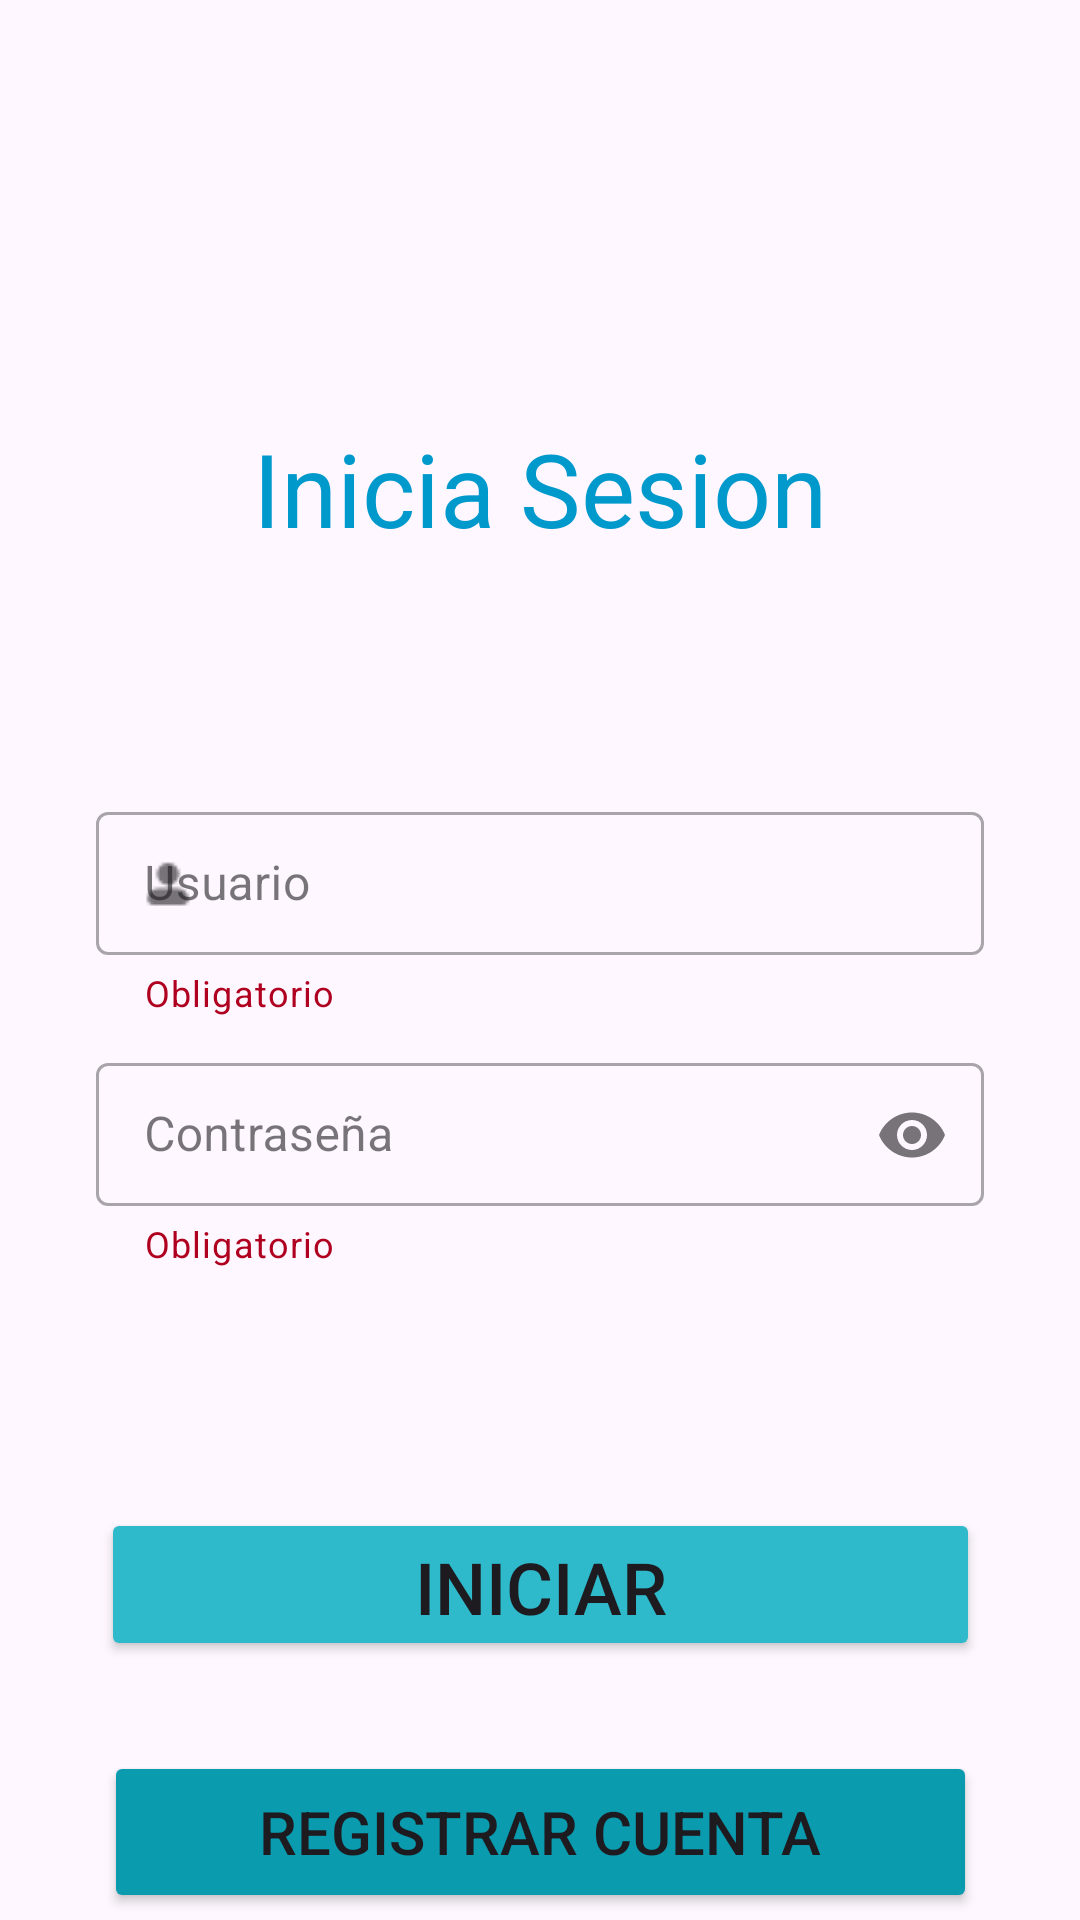

Here is an Android app screen rendered from its layout file. Give the layout XML and the strings, colors and styles it references.
<!-- AndroidManifest.xml: application theme Theme.E_MergenciasMovil -->
<!-- res/layout/activity_login2.xml -->
<?xml version="1.0" encoding="utf-8"?>
<androidx.constraintlayout.widget.ConstraintLayout xmlns:android="http://schemas.android.com/apk/res/android"
    xmlns:app="http://schemas.android.com/apk/res-auto"
    xmlns:tools="http://schemas.android.com/tools"
    android:id="@+id/idLogin2"
    android:layout_width="match_parent"
    android:layout_height="match_parent"
    tools:context=".login2">

    <com.google.android.material.textfield.TextInputLayout
        android:id="@+id/idtextInplayUsser"
        style="@style/Widget.MaterialComponents.TextInputLayout.OutlinedBox.Dense"
        android:layout_width="match_parent"
        android:layout_height="wrap_content"
        android:layout_marginStart="32dp"
        android:layout_marginTop="80dp"
        android:layout_marginEnd="32dp"
        android:hint="Usuario"
        app:endIconMode="clear_text"
        app:helperText="Obligatorio"


        app:helperTextTextColor="@color/design_default_color_error"

        app:layout_constraintEnd_toEndOf="parent"
        app:layout_constraintStart_toStartOf="parent"
        app:layout_constraintTop_toBottomOf="@+id/textView3"
        app:startIconDrawable="@drawable/usuario_1_">

        <com.google.android.material.textfield.TextInputEditText
            android:id="@+id/textInpEditUsser"

            android:layout_width="match_parent"
            android:layout_height="wrap_content" />
    </com.google.android.material.textfield.TextInputLayout>

    <TextView
        android:id="@+id/textView3"
        android:layout_width="wrap_content"
        android:layout_height="wrap_content"
        android:layout_marginStart="32dp"
        android:layout_marginTop="140dp"
        android:layout_marginEnd="32dp"
        android:text="Inicia Sesion"
        android:textColor="@android:color/holo_blue_dark"
        android:textSize="34sp"
        app:layout_constraintEnd_toEndOf="parent"
        app:layout_constraintStart_toStartOf="parent"
        app:layout_constraintTop_toTopOf="parent" />

    <com.google.android.material.textfield.TextInputLayout
        android:id="@+id/idtextInplayPass"
        style="@style/Widget.MaterialComponents.TextInputLayout.OutlinedBox.Dense"
        android:layout_width="match_parent"
        android:layout_height="wrap_content"
        android:layout_marginStart="32dp"
        android:layout_marginTop="10dp"
        android:layout_marginEnd="32dp"
        android:hint="Contraseña"
        app:endIconMode="password_toggle"
        app:helperText="Obligatorio"


        app:helperTextTextColor="@color/design_default_color_error"
        app:layout_constraintEnd_toEndOf="parent"
        app:layout_constraintStart_toStartOf="parent"
        app:layout_constraintTop_toBottomOf="@+id/idtextInplayUsser"
        app:startIconDrawable="@drawable/bloquear">

        <com.google.android.material.textfield.TextInputEditText
            android:id="@+id/idtextinpeditPass"
            android:layout_width="match_parent"
            android:layout_height="wrap_content"
            android:inputType="textPassword"
            android:maxLength="10" />
    </com.google.android.material.textfield.TextInputLayout>

    <Button
        android:id="@+id/idButtonLogin"
        android:layout_width="293dp"
        android:layout_height="51dp"
        android:layout_marginTop="80dp"
        android:backgroundTint="#2FBACC"
        android:text="Iniciar"
        android:textSize="24sp"
        app:layout_constraintEnd_toEndOf="parent"
        app:layout_constraintStart_toStartOf="parent"
        app:layout_constraintTop_toBottomOf="@+id/idtextInplayPass" />

    <Button
        android:id="@+id/idButtonRegistrar"
        android:layout_width="291dp"
        android:layout_height="54dp"
        android:layout_marginTop="30dp"
        android:backgroundTint="#0A9BAE"
        android:text="Registrar Cuenta"
        android:textSize="20sp"
        app:layout_constraintEnd_toEndOf="parent"
        app:layout_constraintStart_toStartOf="parent"
        app:layout_constraintTop_toBottomOf="@+id/idButtonLogin" />
</androidx.constraintlayout.widget.ConstraintLayout>
<!-- resources referenced by this layout -->
<resources>
  <!-- drawable usuario_1_: png bitmap (drawable, 306 bytes) -->
  <style name="Theme.E_MergenciasMovil" parent="Base.Theme.E_MergenciasMovil" />
  <style name="Base.Theme.E_MergenciasMovil" parent="Theme.Material3.DayNight.NoActionBar">
          
          
      </style>
</resources>
